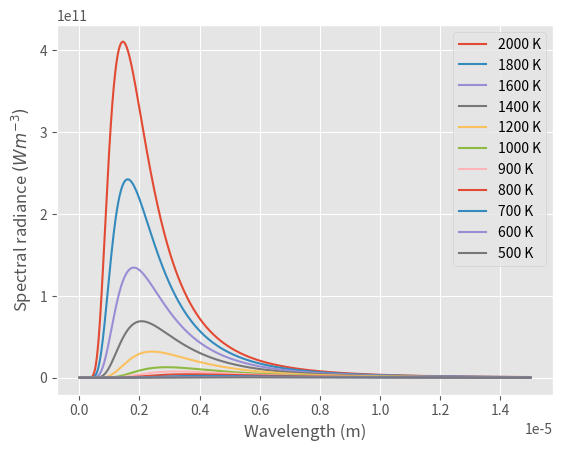

Python code for this plot:
import numpy as np
import matplotlib.pyplot as plt

plt.style.use('ggplot')

# Constants
c = 3e8
h = 6.626e-34
k = 1.38e-23

# temperature's of the different blackbody's

T_0 = np.array([2000, 1800, 1600, 1400, 1200, 1000])
T_1 = np.array([900, 800, 700, 600, 500])

wavelength = np.linspace(0, 15e-6, 1000) # 0 to 15 micrometers

def planck_for(Wavelength, Temperature):
    S = (2*np.pi*h*c**2)/(Wavelength**5)*(1/(np.exp(c*h/(Wavelength*k*Temperature))-1))
    return S

# Plotting
plt.plot(wavelength, planck_for(wavelength, T_0[0]), label='2000 K')
plt.plot(wavelength, planck_for(wavelength, T_0[1]), label='1800 K')
plt.plot(wavelength, planck_for(wavelength, T_0[2]), label='1600 K')
plt.plot(wavelength, planck_for(wavelength, T_0[3]), label='1400 K')
plt.plot(wavelength, planck_for(wavelength, T_0[4]), label='1200 K')
plt.plot(wavelength, planck_for(wavelength, T_0[5]), label='1000 K')
plt.xlabel('Wavelength (m)')
plt.ylabel(r'Spectral radiance $(W m^{-3})$')
plt.legend()
plt.show()

plt.plot(wavelength, planck_for(wavelength, T_1[0]), label='900 K')
plt.plot(wavelength, planck_for(wavelength, T_1[1]), label='800 K')
plt.plot(wavelength, planck_for(wavelength, T_1[2]), label='700 K')
plt.plot(wavelength, planck_for(wavelength, T_1[3]), label='600 K')
plt.plot(wavelength, planck_for(wavelength, T_1[4]), label='500 K')
plt.xlabel('Wavelength (m)')
plt.ylabel(r'Spectral radiance $(W m^{-3})$')
plt.legend()
plt.show()
